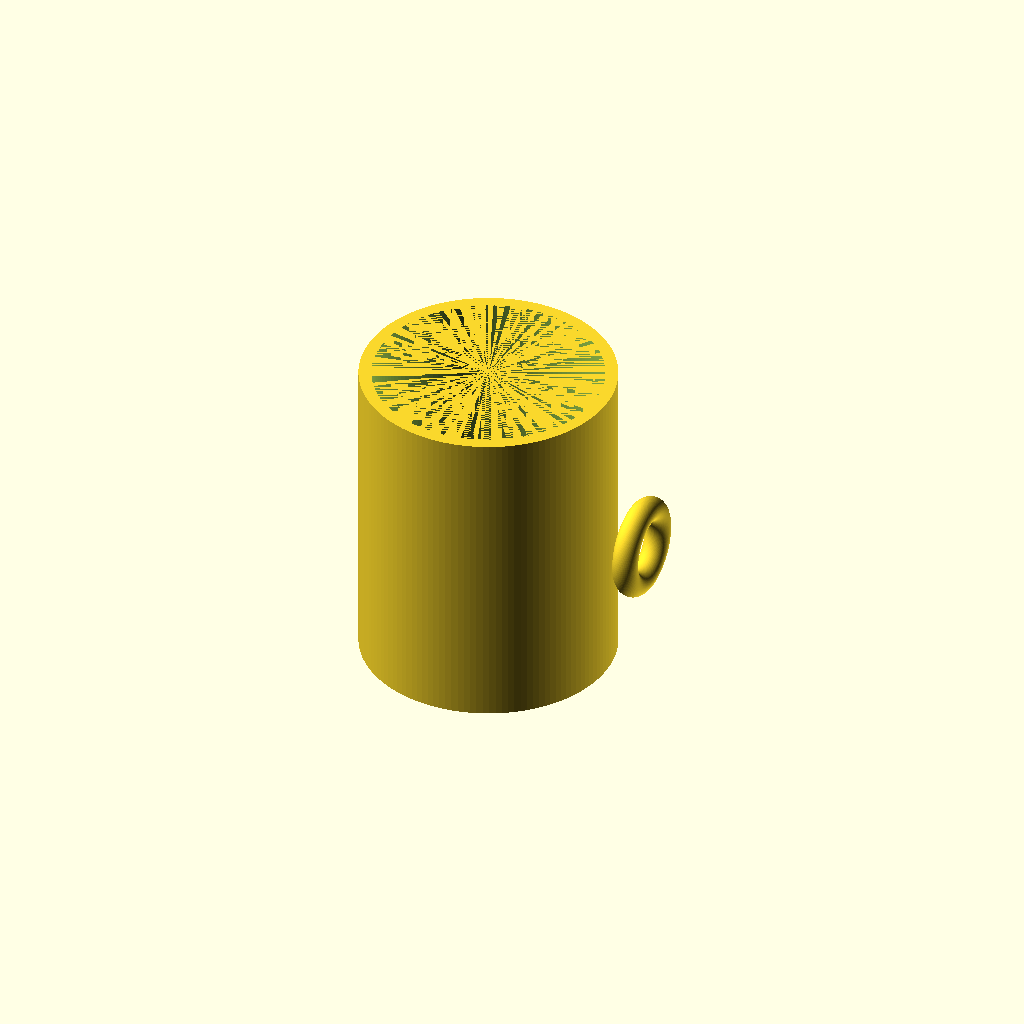
Cell 1: the model at its default parameters.
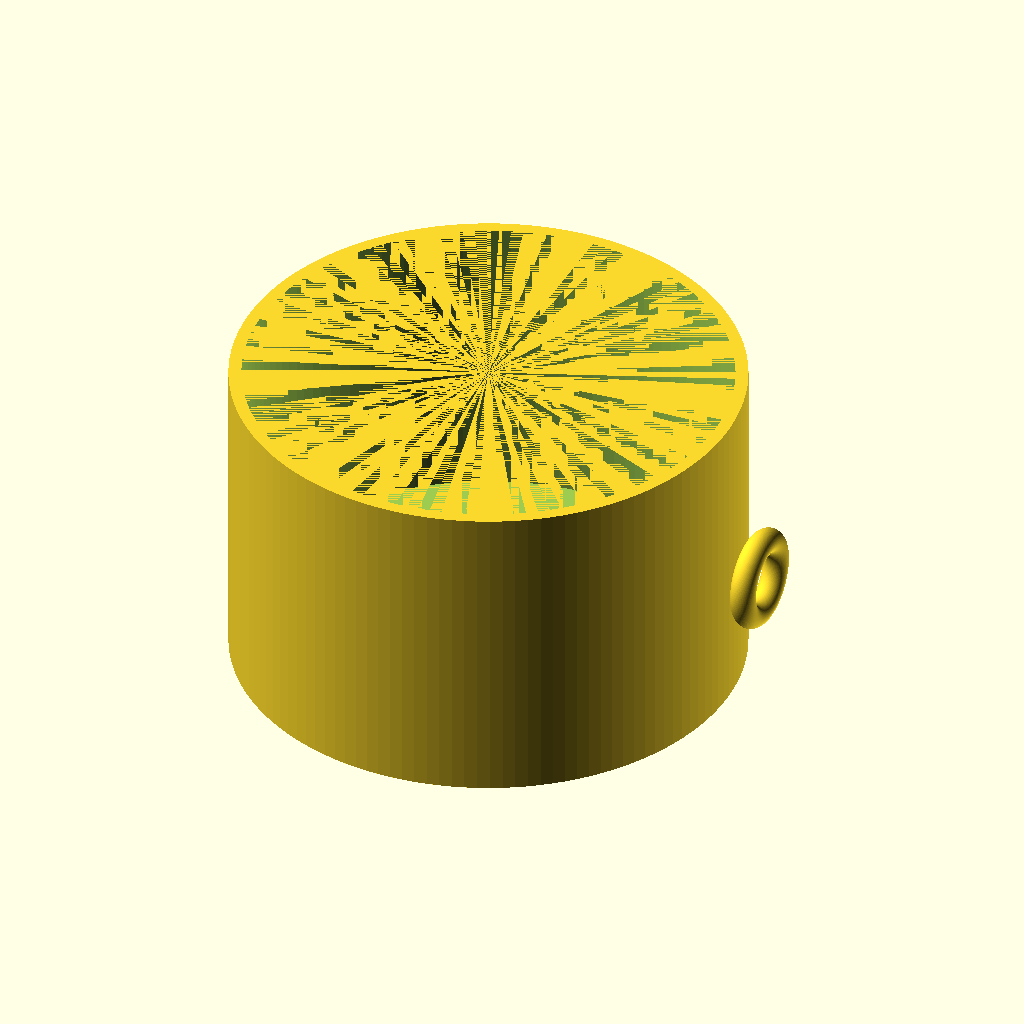
Cell 2: outer_d = 160 (everything else at default).
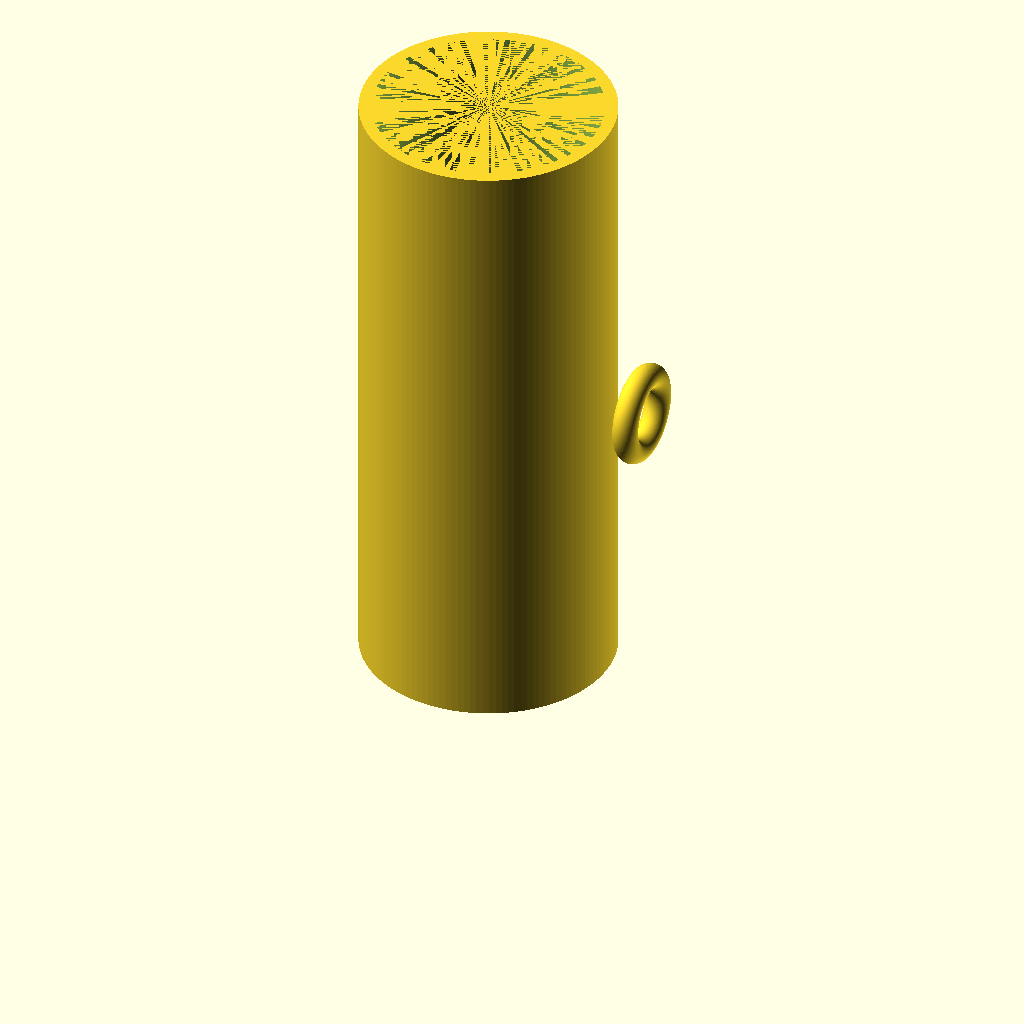
Cell 3: height = 200 (everything else at default).
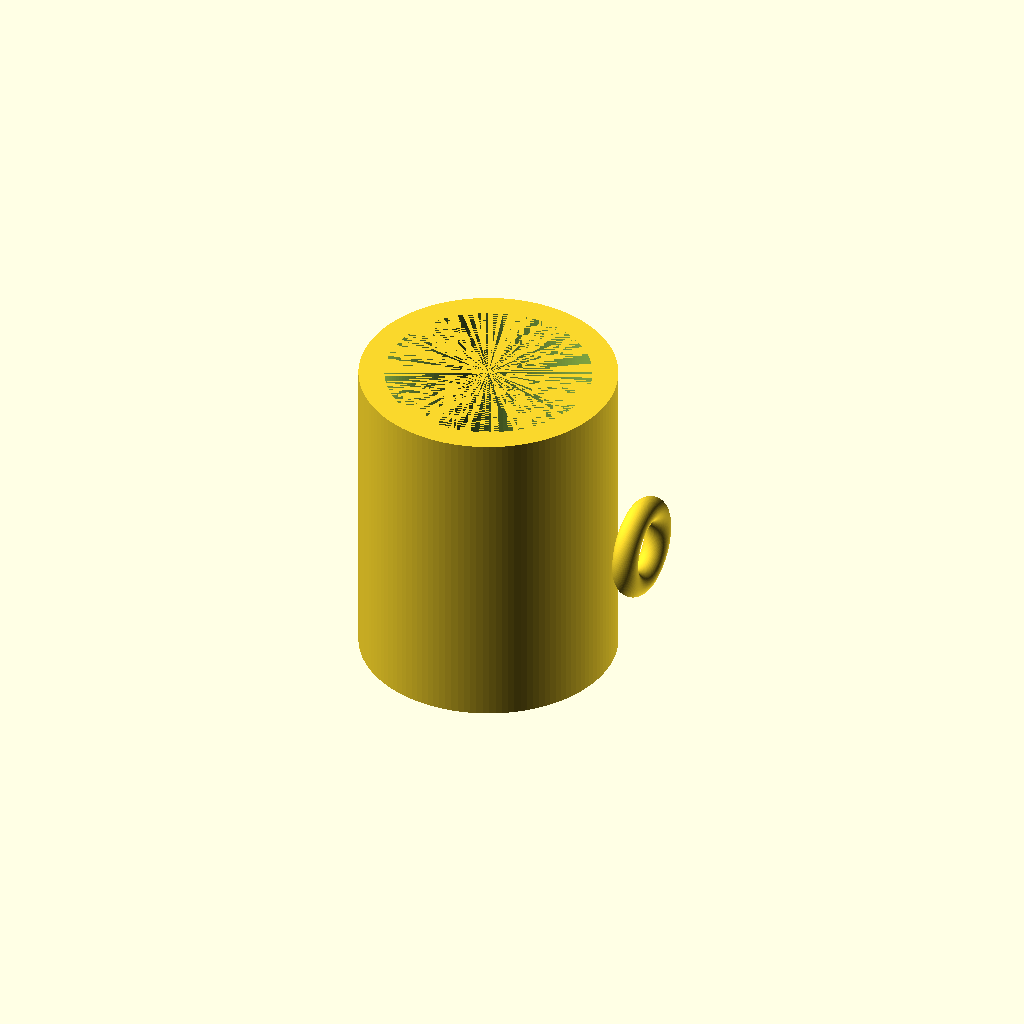
Cell 4 — wall set to 8, the other parameters unchanged.
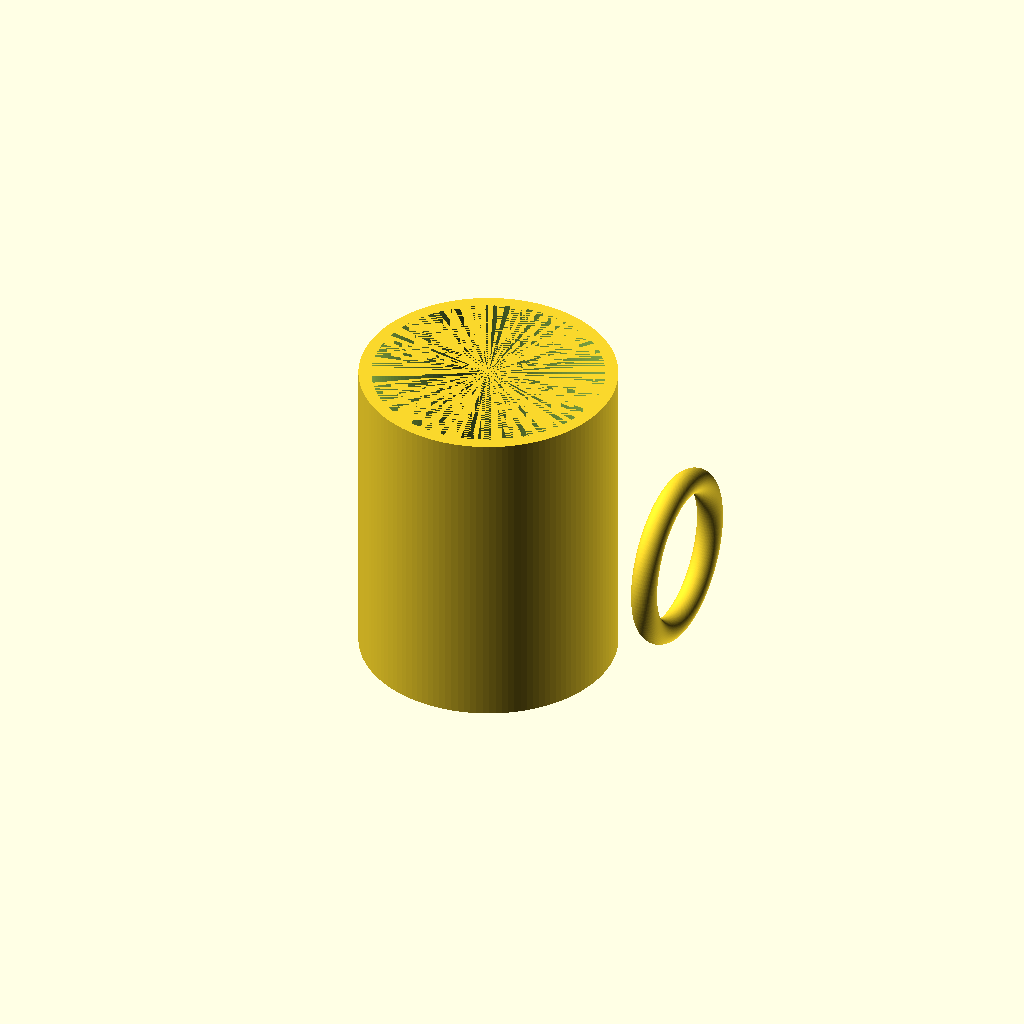
Cell 5: handle_R = 24 (everything else at default).
All cells are drawn from one camera (rotation 55°, 0°, 25°, orthographic, colour scheme Cornfield), so only the parameter changes between them.
The OpenSCAD source (results/tier-1-mug/iter-png-2_o3-b21514d8746c-2026-04-27T17-24-54-732Z/final.scad):
// マグカップ寸法
outer_d = 80;        // 外径
outer_r = outer_d/2;
height  = 100;       // 全高
wall    = 4;         // 肉厚
bottom  = 6;         // 底厚

// 内部計算
inner_r = outer_r - wall;
inner_h = height - bottom;

// 取手寸法
handle_R = 12;       // リングの半径（中心からチューブ中心まで）
handle_r = 4;        // リングのチューブ半径
handle_z = height/2; // 取手位置（高さ方向で中央）

$fn = 128;           // 滑らかさ

// カップ本体
module cup() {
    difference() {
        cylinder(h = height, r = outer_r);
        translate([0,0,bottom])
            cylinder(h = inner_h, r = inner_r);
    }
}

// トーラス(リング)生成
module torus(R, r) {
    rotate_extrude()
        translate([R, 0, 0])
            circle(r = r);
}

// 取手
module handle() {
    translate([outer_r + handle_R, 0, handle_z]) // 外壁からはみ出す位置へ移動
        rotate([0, 90, 0])                       // 垂直面に立てる
            torus(handle_R, handle_r);
}

// 組み立て
union() {
    cup();
    handle();
}
Parameter table extracted from the source (name, type, default, range or options):
outer_d: number, default 80
height: number, default 100
wall: number, default 4
bottom: number, default 6
handle_R: number, default 12
handle_r: number, default 4
